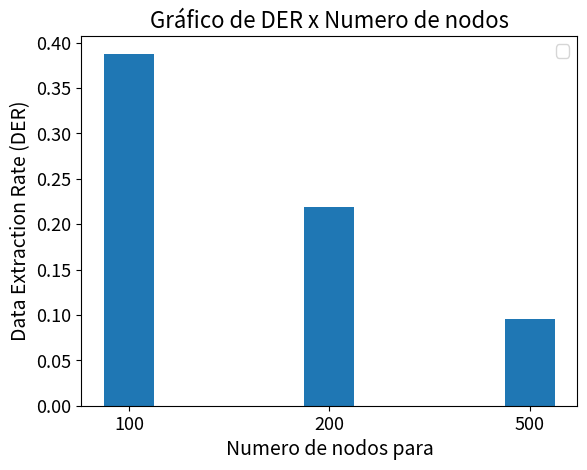

Python code for this plot:
import matplotlib.pyplot as plt

n_nodos = [100, 200, 500]
der_lognormal = [0.387879,0.219500,0.095985]
# der_real = [17/32, 22/40, 38/80,  39/80, 19/40, 11/28]
# der_hataokumura = [1, 1, 1, 0, 0, 0]

bar_width = 0.25  # Largura das barras
index = range(len(n_nodos))

plt.bar(index, der_lognormal, width=bar_width)
# plt.bar([i + bar_width for i in index], der_hataokumura, width=bar_width, color='r', label='Hata Okumura')
# plt.bar([i + 2*bar_width for i in index], der_real, width=bar_width, color='g', label='Real')

plt.xlabel('Numero de nodos para', fontsize=14)
plt.ylabel('Data Extraction Rate (DER)', fontsize=14)
plt.title('Gráfico de DER x Numero de nodos', fontsize=16)

plt.xticks([i for i in index], n_nodos)  # Define os rótulos do eixo x
plt.yticks(fontsize=13)
plt.xticks(fontsize=13)

plt.legend(fontsize=12)  # Adiciona a legenda

plt.show()